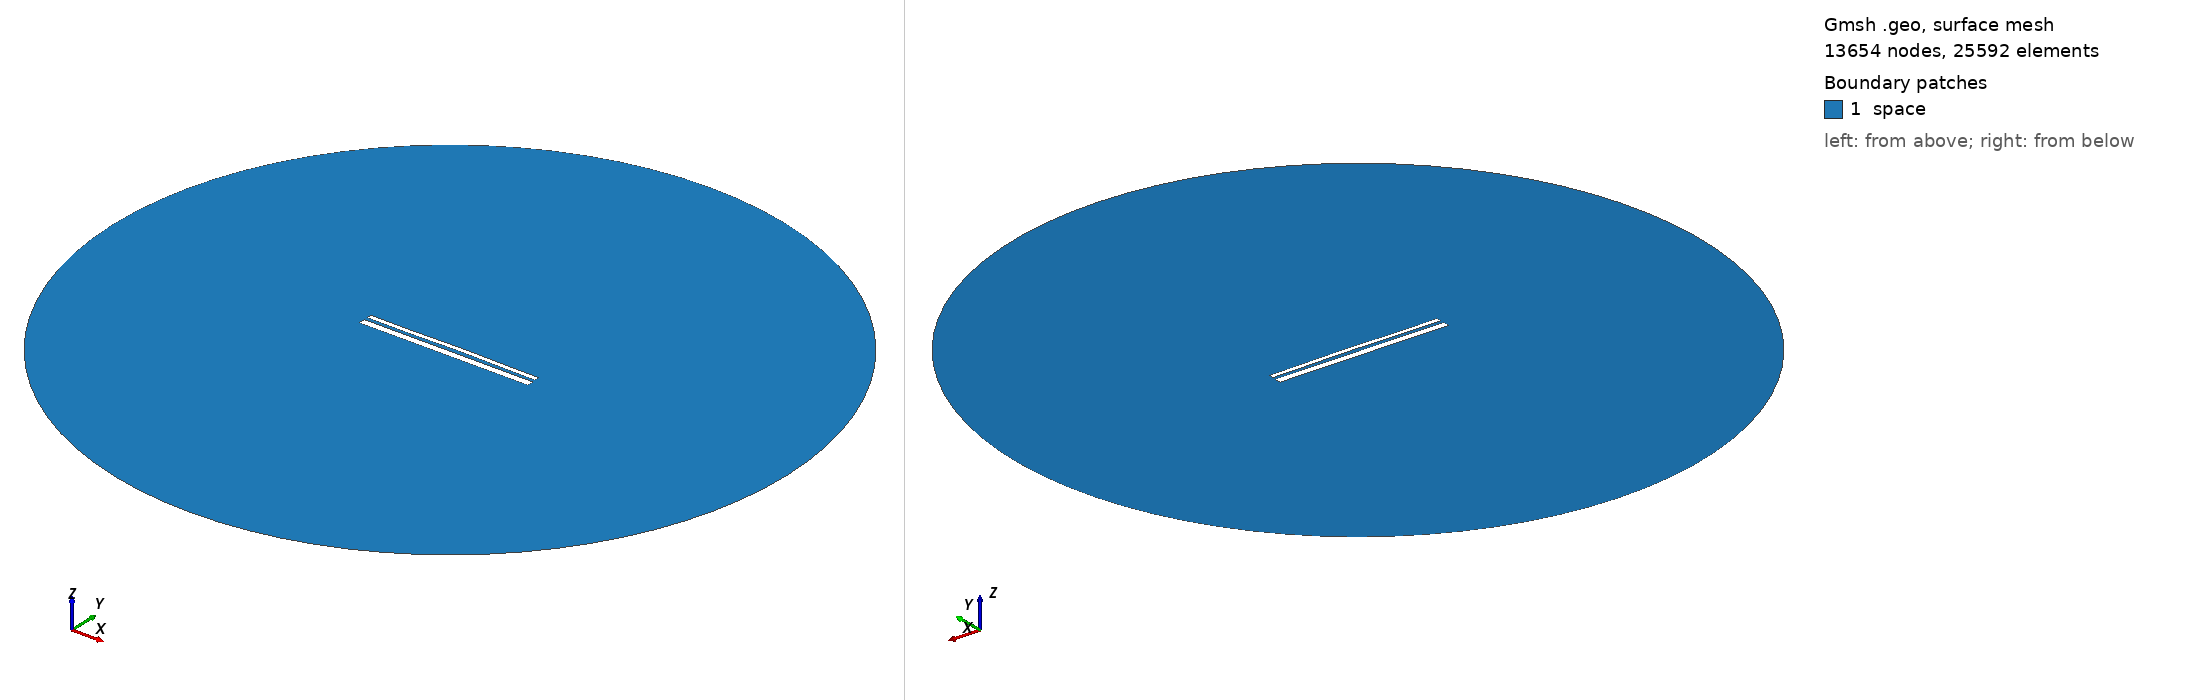

Gmsh geometry script, surface-meshed: 13654 nodes, 25592 surface elements. Boundary patches (legend numbers): 1 space. Left view from above one corner, right view from below the opposite corner. Legend entries are the model's physical surfaces. The drawing asked Gmsh for element sizes between 1% and 20% of the model's largest extent; the script's own settings can give other sizes.

=== 12857.geo (drawn) ===
//---------------------------------------
// Geometry kernel
//---------------------------------------

SetFactory("OpenCASCADE");



//---------------------------------------
// Parameters of the geometry
//---------------------------------------

// Overetch of the upper plate
overetch = 0.5;

// Distance between the plates
distance = 1.5;

// Discretization over the x axis (for the deformation)
nx = 50; 

// Length of the plate
L = 100 - overetch; 

// Number of modes
n = 4; 

// 1st mode coefficient
coeff(1) = 0.0;
beta(1) = 0.596864 * 3.1415926535 / L;

// 2nd mode coefficient
coeff(2) = 0.15;
beta(2) = 1.49418 * 3.1415926535 / L;

// 3rd mode coefficient
coeff(3) = -0.075;
beta(3) = 2.50025 * 3.1415926535 / L;

// 4th mode coefficient
coeff(4) = -0.075;
beta(4) = 3.49999 * 3.1415926535 / L;



//---------------------------------------
// Upper plate (deformed rectangle)
//---------------------------------------

// Coordiantes of the upper plate
xmin = -50;
xmax = 50 - overetch;

// Height of the upper plate
yheight = 4 - 2 * overetch;

// Indexes of the points
UpperID[] = {};
LowerID[] = {};
LeftID[] = {};
RightID[] = {};

// Point index
p = 1;

// Horizontal edges
For i In {1:nx}
    x = xmin + (i-1)*(xmax - xmin)/(nx-1);

    y_bottom = distance / 2 + overetch;
    For j In {1:n}
        C = (Cosh(beta(j)*L) + Cos(beta(j)*L)) / (Sinh(beta(j)*L) + Sin(beta(j)*L));
        y_bottom  = y_bottom + coeff(j) * (Cosh(beta(j)*(x+50)) - Cos(beta(j)*(x+50)) - C * (Sinh(beta(j)*(x+50)) - Sin(beta(j)*(x+50))));
    EndFor

    y_top = y_bottom + yheight;

    Point(p) = {x, y_top, 0, 1.0};
    UpperID[i] = p;
    p = p + 1;

    Point(p) = {x, y_bottom, 0, 1.0};
    LowerID[i] = p;
    p = p + 1;
EndFor

// Create point lists
UpperPts[] = {}; LowerPts[] = {};
For i In {1:nx}
  UpperPts[] += {UpperID[i]};
  LowerPts[] += {LowerID[i]};
EndFor

// Build splines
Spline(1) = {UpperPts[]};
Spline(2) = {LowerPts[]};
Line(3) = {LowerPts[nx-1], UpperPts[nx-1]};
Line(4) = {LowerPts[0], UpperPts[0]};

// Build the plane surface
Curve Loop(1) = {2, 3, -1, -4};
Plane Surface(1) = {1};



//---------------------------------------
// Lower plate (rectangle)
//---------------------------------------

// Vertices
Point(1001) = {-50, -1, 0, 1.0};
Point(1002) = { 50, -1, 0, 1.0};
Point(1003) = { 50,  -5, 0, 1.0};
Point(1004) = {-50,  -5, 0, 1.0};

// Edges
Line(5) = {1001, 1002};
Line(6) = {1002, 1003};
Line(7) = {1003, 1004};
Line(8) = {1004, 1001};

// Plane surface
Line Loop(2) = {5, 6, 7, 8};
Plane Surface(2) = {2}; 



//---------------------------------------
// Outer (fictious) boundary
//---------------------------------------

// Points
Point(1005) = {0, 0, 0};       // Center
Point(1006) = {200, 0, 0};     // Start point
Point(1007) = {0, 200, 0};     // 90 degrees
Point(1008) = {-200, 0, 0};    // 180 degrees
Point(1009) = {0, -200, 0};    // 270 degrees

// Circle arcs (each needs start, center, end)
Circle(9) = {1006, 1005, 1007};
Circle(10) = {1007, 1005, 1008};
Circle(11) = {1008, 1005, 1009};
Circle(12) = {1009, 1005, 1006};

// Plane surface for the entire domain
Curve Loop(3) = {9, 10, 11, 12};
Surface(3) = {3};

// Subtract the plates from the whole domain to obtain the actual domain where we want to solve the equations
BooleanDifference{ Surface{3}; Delete; }{ Surface{1}; Surface{2}; Delete; }




//---------------------------------------
// Transfinite Lines/Curves
//---------------------------------------

// Set the number of points on the boundaries
r = 7;

// Plates
Transfinite Curve {1, 2} = 50*r Using Progression 1;
Transfinite Curve {3, 4} = 2*r Using Progression 1;
Transfinite Line {5, 7} = 50*r Using Progression 1;
Transfinite Line {6, 8} = 2*r Using Progression 1;

// Outer boundary
Transfinite Line {9, 10, 11, 12} = 20 Using Progression 1;



//---------------------------------------
// Physical groups
//---------------------------------------                

// Physical curves (boundaries)
Physical Line("force_segment", 10) = {2};
Physical Line("upper_plate", 11) = {1, 3, 4};
Physical Line("lower_plate", 12) = {5, 6, 7, 8};
Physical Line("boundary", 20) = {9, 10, 11, 12};

// Physical Surfaces
Physical Surface("space", 30) = {3};



//---------------------------------------
// 6. Generate the Mesh
//---------------------------------------

// 2D mesh generation
Mesh 2;
